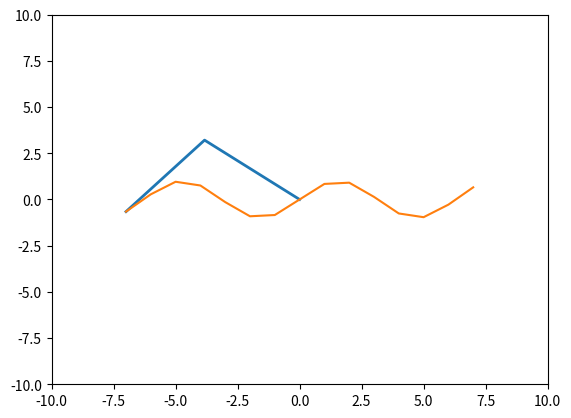

Write the Python code that produced this figure.
import matplotlib
import matplotlib.pyplot as plt
import numpy
import math
import random
import numpy as np
import matplotlib.animation as anm
import os

fig = plt.figure()
ax = plt.axes(xlim=(-10, 10), ylim=(-10, 10))
line = ax.plot([], [], lw=2)[0]


def cosine_law_angle(a, b, c):
    #print(a, b, c)
    try:
        num = (a**2+b**2-c**2)/(2*a*b)
    except:
        return 0
    #print("num", num)

    return np.arccos(num)

def segment_1_rotation(x, y, first_angle, tan_angle): 
    #finding angle rotated by the first segment
    #assuming that thte first segment is the closer one to the x-axis

    if (x >= 0 and y >= 0):
        return tan_angle-first_angle
    elif x < 0 and y>=0:
        return math.pi+tan_angle+first_angle #tan_angle is negative
    elif x < 0 and y < 0:
        return math.pi+tan_angle-first_angle
    else:
        return 2*math.pi+tan_angle+first_angle


def triangle_inequality(a, b, c):
    if(a == max(a, b, c)):
        if a > b+c:
            return -1
        else:
            return 1
    elif(b == max(a, b, c)):
        if b > a+c:
            return -1
        else:
            return 1
    elif(c == max(a, b, c)):
        if c > a+b:
            return -1
        else:
            return 1


arms_lengths = [5, 5]

#equation: x^2+y^2 = 7^2
r = 7


def find_target_point(i):

    #For a circle
    """alpha = i*2*math.pi/180
    x = r*math.cos(alpha)
    y = r*math.sin(alpha)"""

    #For sinusoidal wave
    if i % (4*r) >= 2*r:
        x = r-(i%(2*r))
        print("F1", x)
    else:
        x = -1*r+(i%(2*r))
        print("F2", x)
    y = math.sin(x)

    #print("FIND", x, y)
    return x, y


#x, y = map(int, input().split(" "))

#Drawing shape outline
"""circle1 = plt.Circle((0, 0), radius=r, fill = False) #circle
ax.add_artist(circle1)"""

x_sin = [i for i in range(-r, r+1)] #Sinusoidal wave
y_sin = [math.sin(i) for i in range(-r, r+1)]
plt.plot(x_sin, y_sin)


def animate(i):

    x, y = find_target_point(i)
    target_length = math.sqrt(x**2+y**2)
    print(x, y, i, target_length)

    if (triangle_inequality(target_length, arms_lengths[0], arms_lengths[1]) == -1):
        print("Not possible")
        #print(x, y, i)
        quit()

    angle = []  # in radians
    # first angle in triangle
    angle.append(cosine_law_angle(
        target_length, arms_lengths[0], arms_lengths[1]))
    # second angle in triangle
    angle.append(cosine_law_angle(
        arms_lengths[0], arms_lengths[1], target_length))
    try:
        angle.append(np.arctan(y/x))  # large angle
    except:
        angle.append(-math.pi/2)

    angle.append(segment_1_rotation(x, y, angle[0], angle[-1]))  # segment 1 rotated angle

    points = [[]]
    points[0] = ([0, 0])
    points.append([arms_lengths[0]*math.cos(angle[-1]),
                   arms_lengths[0]*math.sin(angle[-1])])
    points.append([x, y])

    x_val = ([0, arms_lengths[0]*math.cos(angle[-1]), x])
    y_val = ([0, arms_lengths[0]*math.sin(angle[-1]), y])

    for j in range(len(x_val)-1):
        try:
            length = (x_val[j]-x_val[j+1])**2+(y_val[j]-y_val[j+1])**2
            print("J", j, length)
            if length >= 25:
                print("*****")
                print(x_val, y_val, "Angle", angle, "length", length)
                #os.system("pause")
        except:
            print((x_val[j]-x_val[j+1])**2+(y_val[j]-y_val[j+1]**2))

    line.set_data(x_val, y_val)
    return line, 


anim = anm.FuncAnimation(fig, animate, frames = 1000, interval = 120, blit = True)
plt.show()
